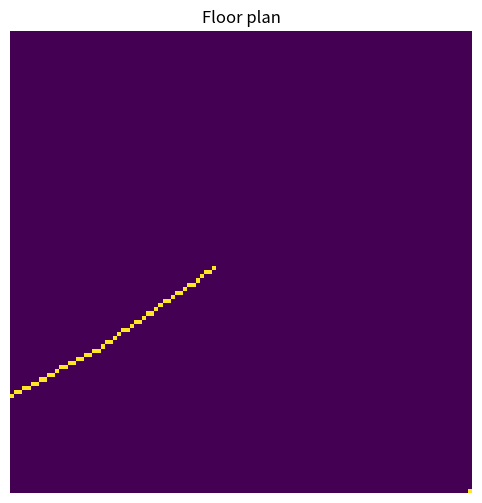

Write Python code to recreate this figure.
import math
import random
import numpy as np
import matplotlib.pyplot as plt


class PathGenerator():
    def __init__(self, min_dist, max_dist, x_limit, y_limit, n_step):
        self.min_dist = min_dist
        self.max_dist = max_dist
        self.x_limit = x_limit
        self.y_limit = y_limit
        self.min_step = min_dist / n_step
        self.max_step = max_dist / n_step
        self.start_point = [round(random.uniform(x_limit[0]+3, x_limit[1]-3), 2), round(random.uniform(y_limit[0]+3, y_limit[1]-3), 2)]
        self.end_point = self.choose_point_with_radius(self.start_point)
        self.image_size = (112, 112)
        self.angle_radius_var = 30
        

    def choose_point_with_radius(self, p1):
        angle = random.uniform(0, 2 * math.pi)

        radius = random.uniform(self.min_dist, self.max_dist)

        x = p1[0] + radius * math.cos(angle)
        y = p1[1] + radius * math.sin(angle)

        x = max(min(x, self.x_limit[1]), self.x_limit[0])
        y = max(min(y, self.y_limit[1]), self.y_limit[0])

        return [x, y]
    
    def generate_path(self):
        path = [self.start_point]
        current_point = self.start_point[:]

        while True:
            distance_to_end = self.get_distance(current_point, self.end_point)

            if distance_to_end <= self.max_step:
                path.append(self.end_point)
                break

            step_size = random.uniform(self.min_step, self.max_step)

            target_angle = math.degrees(self.get_orientation(current_point, self.end_point))

            angle = math.radians(random.uniform(target_angle - self.angle_radius_var, target_angle + self.angle_radius_var))

            step_x = step_size * math.cos(angle)
            step_y = step_size * math.sin(angle)

            if 0.5 < random.uniform(0, 1):
                direction = 1
            else:
                direction = -1

            new_point = (current_point[0] + step_x, current_point[1] + step_y)

            new_dist = self.get_distance(new_point, self.end_point)

            if new_dist > distance_to_end:
                continue

            path.append(new_point)
            current_point = new_point

        path = [[round(x, 2), round(y, 2)] for x, y in path]

        return path
    
    @staticmethod
    def get_orientation(p1, p2):
        dx = p2[0] - p1[0]
        dy = p2[1] - p1[1]
        return round(math.atan2(dy, dx), 2)
            
    @staticmethod
    def get_distance(p1, p2):
        return math.sqrt((p2[0] - p1[0]) ** 2 + (p2[1] - p1[1]) ** 2)

    def generate_floor_plan(self, path):
        image = np.zeros(self.image_size)
        points = np.array(path[:], dtype=float)
        if self.x_limit[0] < 0:
            points[:, 0] += abs(self.x_limit[0])

        if self.y_limit[0] < 0:
            points[:, 1] += abs(self.y_limit[0])

        points[:, 0] *= round(self.image_size[0] / abs(self.x_limit[1] - self.x_limit[0]), 2)
        points[:, 1] *= round(self.image_size[1] / abs(self.y_limit[1] - self.y_limit[0]), 2)
        points = points.clip(0, [self.image_size[0]-1, self.image_size[1]-1]).astype(int)
        floor_path = []

    
        for i in range(len(points) - 1):
            p1, p2 = points[i:i+2]
            num_points = max(abs(p1[0] - p2[0]), abs(p2[1] - p1[1])) + 1
            pp = np.linspace(p1, p2, num_points)
            pp = np.round(pp).astype(int)
            floor_path.extend(pp)
        
        floor_path = np.array(floor_path)
        image[floor_path[:, 0], floor_path[:,1]] = [1]

        return image
    

def rotate_point(point, center, angle):
    angle_rad = np.deg2rad(angle)
    x_new = center[0] + (point[0] - center[0]) * np.cos(angle_rad) - (point[1] - center[1]) * np.sin(angle_rad)
    y_new = center[1] + (point[0] - center[0]) * np.sin(angle_rad) + (point[1] - center[1]) * np.cos(angle_rad)
    return np.array([x_new, y_new])

def add_point_to_floor_plan(image, point, angle):
    color = [1]

    x_limit, y_limit = [-25, 25], [0, 22]

    if x_limit[0] < 0:
        point[0] += abs(x_limit[0])

    if y_limit[0] < 0:
            point[1] += abs(y_limit[0])
            
    point[0] = round(point[0] * image.shape[0] / abs(x_limit[1] - x_limit[0]), 2)
    point[1] = round(point[1] * image.shape[1] / abs(y_limit[1] - y_limit[0]), 2)

    angle = math.degrees(angle)
    rect_angle = round((angle + 360) % 360)
    rect_size = 2  

    rect_center = np.array(point)
    rect_top_left = rotate_point(rect_center + [-rect_size / 2, -rect_size / 2], rect_center, rect_angle)
    rect_bottom_right = rotate_point(rect_center + [rect_size / 2, rect_size / 2], rect_center, rect_angle)


    # Ensure rectangle coordinates are within image bounds
    rect_top_left = np.clip(rect_top_left, [0, 0], [image.shape[0]-1, image.shape[1]-1]).astype(int)
    rect_bottom_right = np.clip(rect_bottom_right, [0, 0], [image.shape[0]-1, image.shape[1]-1]).astype(int)

    # Fill the rectangle with the specified color
    new_image = image[:]

    s1, e1 = sorted([rect_top_left[0], rect_bottom_right[0]])
    s2, e2 = sorted([rect_top_left[1], rect_bottom_right[1]])
    new_image[s1:e1+4, s2:e2+4] = color

    return new_image

def display_image(image):
    if image is None:
        print("Error: Unable to read the image.")
        return
    # image = np.transpose(image, (1, 2, 0))
    # Display the image using matplotlib
    plt.figure(figsize=(8, 6))
    plt.imshow(image)
    plt.axis('off')  # Turn off axis numbers and ticks
    plt.title('Floor plan')
    plt.show()


if __name__ == "__main__":
    x_limit = [-25, 25]
    y_limit = [0, 22]
    pg = PathGenerator(25.0, 35.0, x_limit, y_limit, 3)
    goal_trajectory = pg.generate_path()
    image = pg.generate_floor_plan(goal_trajectory)

    point = goal_trajectory[0]
    if x_limit[0] < 0:
        point[0] += abs(x_limit[0])

    if y_limit[0] < 0:
            point[1] += abs(y_limit[0])
    point[0] = round(point[0] * image.shape[0] / abs(x_limit[1] - x_limit[0]), 2)
    point[1] = round(point[1] * image.shape[1] / abs(y_limit[1] - y_limit[0]), 2)
    angle = pg.get_orientation(goal_trajectory[0], goal_trajectory[1])
    angle = math.degrees(angle)
    angle = round((angle + 360) % 360)
    image = add_point_to_floor_plan(image, point, angle)
    display_image(image)
    print("completed")